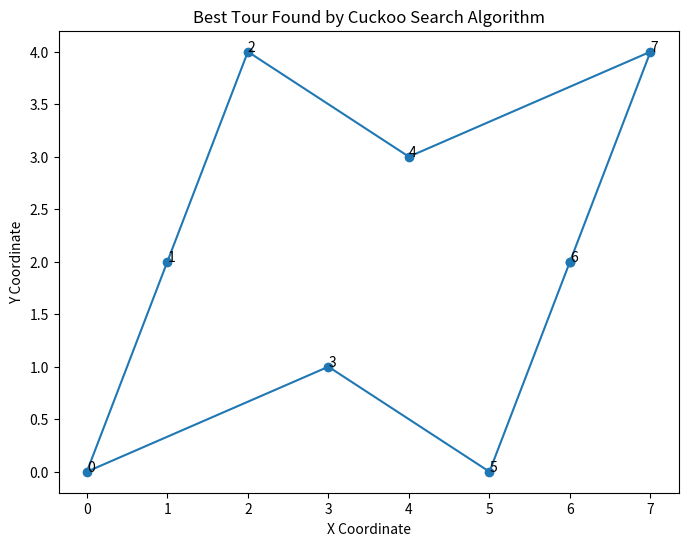

Recreate this plot in Python.
import numpy as np
import random
import math
import matplotlib.pyplot as plt

# Euclidean Distance between two points (cities)
def euclidean_distance(city1, city2):
    return np.sqrt((city1[0] - city2[0])**2 + (city1[1] - city2[1])**2)

# Fitness Function: Total Distance of the Tour (Sum of distances between consecutive cities)
def fitness(tour, cities):
    total_distance = 0
    for i in range(len(tour) - 1):
        total_distance += euclidean_distance(cities[tour[i]], cities[tour[i + 1]])
    total_distance += euclidean_distance(cities[tour[-1]], cities[tour[0]])  # Return to start city
    return total_distance

# Levy Flight for Solution Perturbation (TSP version)
def levy_flight(dim, beta=1.5):
    u = np.random.normal(0, 1, dim)
    v = np.random.normal(0, 1, dim)
    step = u / (np.abs(v) ** (1 / beta))
    return step

# Generate a random initial population of solutions (permutations of city indices)
def initialize_population(n, dim):
    population = []
    for _ in range(n):
        tour = np.random.permutation(dim)
        population.append(tour)
    return population

# Cuckoo Search Algorithm for TSP
def cuckoo_search(cities, n, Pa, Maxt):
    dim = len(cities)  # Number of cities
    nests = initialize_population(n, dim)  # Initialize population of nests (tours)
    fitness_values = np.array([fitness(nest, cities) for nest in nests])
    
    best_solution_idx = np.argmin(fitness_values)
    best_solution = nests[best_solution_idx]
    best_fitness = fitness_values[best_solution_idx]
    
    t = 0
    while t < Maxt:
        t += 1
        
        # Step 4: Generate new solutions (cuckoos) using Levy flight
        new_nests = np.copy(nests)
        for i in range(n):
            step = levy_flight(dim)
            # Perturb the current tour by swapping elements using Levy flight
            swap_idx = np.random.choice(dim, size=2, replace=False)
            new_nests[i][swap_idx] = new_nests[i][swap_idx[::-1]]
        
        # Step 5: Evaluate fitness of the new solutions
        new_fitness_values = np.array([fitness(nest, cities) for nest in new_nests])
        
        # Step 6: If cuckoo's egg is better, replace the host egg
        for i in range(n):
            if new_fitness_values[i] < fitness_values[i]:
                nests[i] = new_nests[i]
                fitness_values[i] = new_fitness_values[i]
        
        # Step 7: Abandon the worst nests with probability Pa
        for i in range(n):
            if np.random.rand() < Pa:
                worst_idx = np.argmax(fitness_values)
                nests[worst_idx] = np.random.permutation(dim)  # Generate a new random tour
                fitness_values[worst_idx] = fitness(nests[worst_idx], cities)
        
        # Step 8: Keep the best solution found so far
        best_solution_idx = np.argmin(fitness_values)
        best_solution = nests[best_solution_idx]
        best_fitness = fitness_values[best_solution_idx]
        
        # Print progress
        print(f"Iteration {t}: Best Distance = {best_fitness}")
    
    return best_solution, best_fitness

# Example usage for TSP
# Define cities (coordinates)
cities = np.array([
    [0, 0], [1, 2], [2, 4], [3, 1], [4, 3], [5, 0], [6, 2], [7, 4]
])

n = 20  # Number of host nests (solutions)
Pa = 0.25  # Probability of discovering cuckoo's egg
Maxt = 30  # Maximum number of iterations

best_solution, best_fitness = cuckoo_search(cities, n, Pa, Maxt)
print(f"Best Solution (Tour): {best_solution}")
print(f"Best Distance (Total Tour Length): {best_fitness}")

# Plot the best solution
plt.figure(figsize=(8, 6))
x = cities[best_solution, 0]
y = cities[best_solution, 1]
plt.plot(np.append(x, x[0]), np.append(y, y[0]), marker='o')
plt.title('Best Tour Found by Cuckoo Search Algorithm')
plt.xlabel('X Coordinate')
plt.ylabel('Y Coordinate')
for i, txt in enumerate(best_solution):
    plt.annotate(txt, (x[i], y[i]))
plt.show()
